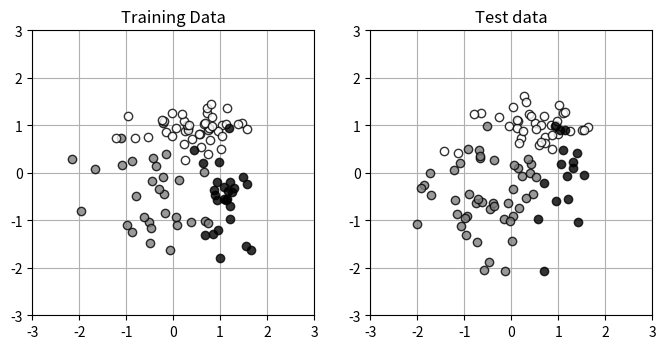

Reproduce this figure in Python.
import numpy as np
import matplotlib.pyplot as plt
from scipy.optimize import minimize

# Create data --------------------------------
np.random.seed(seed=1)  # 乱数を固定
N_data = 200  # データの数
K_dist = 3  # 分布の数

Pi = np.array([0.4, 0.8, 1])  # ratio of class
Sig = np.array([[.7, .7], [.8, .3], [.3, .8]])  # 分布の分散
Mu = np.array([[-.5, -.5], [.5, 1.0], [1, -.5]])  # 分布の中心

X_range0 = [-3, 3]  # X0 の範囲 , 表示用
X_range1 = [-3, 3]  # X1 の範囲 , 表示用

TrainingRation = 0.5

# Create basic data =====
def create_data(data_num, dist_num, class_ratio, data_dist, data_center):
    t_data = np.zeros((data_num, dist_num), dtype=np.uint8)
    x_data = np.zeros((data_num, dist_num-1))
    for data_index in range(data_num):
        ratio = np.random.rand()
        for dist_index in range(dist_num):
            if ratio < class_ratio[dist_index]:
                t_data[data_index, dist_index] = 1
                break
        for dimen_index in range(2):  # number od input
            x_data[data_index, dimen_index] = (np.random.randn() * data_dist[t_data[data_index, :] == 1, dimen_index]
                                               + data_center[t_data[data_index, :] == 1, dimen_index])
    return x_data, t_data

# Distribute data into training and test (Only for two dimension)
def distribute_data_into_test_and_training(input, result, training_ratio):
    row, col = input.shape  # two dimension array
    training_data_num = int(row * training_ratio)
    train_data = input[:training_data_num, :]
    test_data = input[training_data_num:, :]
    train_result = result[:training_data_num, :]
    test_result = result[training_data_num:, :]
    return train_data, train_result, test_data, test_result

# Show data --------------------------
def show_data(x, t):
    data_num, class_num = t.shape
    color = [[.5, .5, .5], [1, 1, 1], [0, 0, 0]]  # number od class
    for k in range(class_num):
        plt.plot(x[t[:, k] == 1, 0], x[t[:, k] == 1, 1],
                 linestyle='none', markeredgecolor='black',
                 marker='o', color=color[k], alpha=0.8)
    plt.grid(True)

if __name__ == '__main__':
    plt.figure(1, figsize=(8, 3.7))
    plt.subplot(1, 2, 1)
    x_input, t_result = create_data(N_data, K_dist, Pi, Sig, Mu)
    train_input, train_result, test_input, test_result = distribute_data_into_test_and_training(x_input, t_result, 0.5)
    show_data(train_input, train_result)
    plt.xlim(X_range0)
    plt.ylim(X_range1)
    plt.title("Training Data")
    plt.subplot(1, 2, 2)
    show_data(test_input, test_result)
    plt.xlim(X_range0)
    plt.ylim(X_range1)
    plt.title("Test data")
    plt.show()
